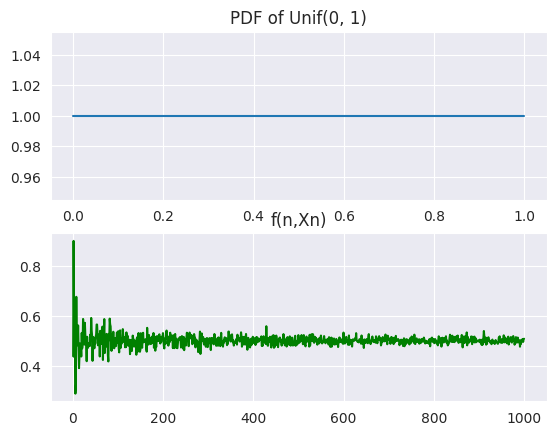

This chart was generated by the following Python code:
"""CE1_Codes, 11/15/16, Sajad Azami"""

import numpy as np
import seaborn as sns
from matplotlib import pyplot
from scipy import stats

__author__ = 'sajjadaazami@gmail.com (Sajad Azami)'

sns.set_style("darkgrid")


# Calculates the Xn = (1/n)*(sum(x_i))
def get_xn(n):
    x_i = []
    for i in range(0, n):
        x_i.append(np.random.uniform(0, 1))
    X_n = (1 / n) * (sum(x_i))
    return X_n


def simulate():
    # Plotting the PDF of Unif(0, 1)
    pyplot.subplot(211)
    x = np.linspace(stats.uniform.ppf(0), stats.uniform.ppf(1), 100)
    pyplot.title('PDF of Unif(0, 1)')
    pyplot.plot(x, stats.uniform.pdf(x))

    print("Xn is for n=1000: ", get_xn(1000))
    E_Xn = 0.5  # As we know, E(Xn) is equal to mu which is 0.5
    print("E(Xn) is : ", E_Xn)

    n = np.linspace(1, 1000, 1000)
    X_ns = []
    for i in range(1, 1001):
        X_ns.append(get_xn(i))
    pyplot.subplot(212)
    pyplot.title('f(n,Xn)')
    pyplot.plot(n, X_ns, '-g')

    print("Xn for n=1", get_xn(1))
    print("Xn for n=5", get_xn(5))
    print("Xn for n=25", get_xn(25))
    print("Xn for n=100", get_xn(100))

    pyplot.show()


def main():
    simulate()


if __name__ == '__main__':
    main()
